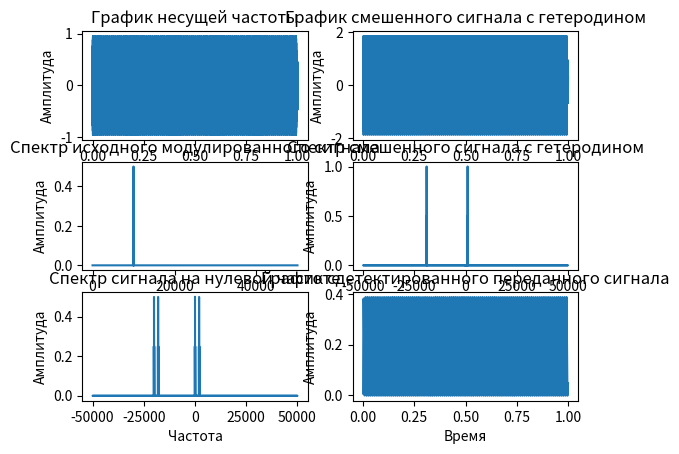

Here is the Python script that generated this plot:
import numpy as np
from math import sin, pi
from matplotlib import pyplot as plt
from scipy.fft import fft, fftfreq
from scipy import signal as scisignal

def sinus(freq, num_samples, phase = 0):
    """" Генерирует синусоиду """
    dt = 1/num_samples

    times = np.array([dt * sample for sample in range(num_samples)])

    signal = np.sin(times * 2 * pi * freq + phase)

    return times, signal

def sinus_90(freq, num_samples, phase = 0):
    """" Генерирует синусоиду сдвинутую на 90 градусов """
    dt = 1/num_samples

    times = np.array([dt * sample for sample in range(num_samples)])

    signal = np.cos(times * 2 * pi * freq + phase)

    return times, signal

NUM_SAMPLES = 10000 * 10

labels, carrier = sinus(10000, NUM_SAMPLES) # Несущая 10000 Гц
_, heterodyne_freq  = sinus(9000, NUM_SAMPLES) # I поток гетеродина 9000 Гц
_, heterodyne_freq_90  = sinus_90(9000, NUM_SAMPLES) # Q поток гетеродина 9000 Гц
_, signal = sinus(100, NUM_SAMPLES) # сигнал 100 Гц

carrier = carrier * ((signal * 0.5) + 0.5) # производим модуляцию несущую полузным сигналом

# Преобразование частот в гетеродине и получение I и Q потоков
i = carrier * heterodyne_freq
q = carrier * heterodyne_freq_90

# Объединение I и Q потоков в комплексую форму
csig = i + 1j * q
csig = 2 * csig

# Вычисление спектра несущей с полезным сигналом
y_spectrum = (2.0 / NUM_SAMPLES) * np.abs(fft(carrier)[:NUM_SAMPLES//2])
x_spectrum = fftfreq(NUM_SAMPLES, 1/NUM_SAMPLES)[:NUM_SAMPLES//2]

# Вычисление спектра сигнала на промежуточной частоте 
y_spectrum_add = (2.0 / NUM_SAMPLES) * np.abs(fft(csig))
x_spectrum_add = fftfreq(NUM_SAMPLES, 1/NUM_SAMPLES)

_, prog_heterodyne_freq  = sinus(1000, NUM_SAMPLES) # Программный гетеродин 1000 Гц

# Перенос на нулевую частоту
zero = csig * prog_heterodyne_freq

# Вычисление на нулевой частоте 
y_spectrum_prog = (2.0 / NUM_SAMPLES) * np.abs(fft(zero))
x_spectrum_prog = fftfreq(NUM_SAMPLES, 1/NUM_SAMPLES)
 
# Фильтр 500 Гц
wn3 = 2 * 500 / NUM_SAMPLES
b, a = scisignal.butter(8, wn3, "lowpass")

# Детектируем (диод)
original_signal = np.array([sample if sample > 0 else 0 for sample in csig])
original_signal = scisignal.filtfilt(b, a, original_signal)

fig, ((ax0, ax1),(ax2, ax3), (ax4, ax5)) = plt.subplots(3, 2)
ax0.plot(labels, carrier)
ax0.set_title("График несущей частоты")
ax0.set_xlabel("Время")
ax0.set_ylabel("Амплитуда")

ax1.plot(labels, csig)
ax1.set_title("График смешенного сигнала с гетеродином")
ax1.set_xlabel("Время")
ax1.set_ylabel("Амплитуда")

ax2.plot(x_spectrum, y_spectrum)
ax2.set_title("Спектр исходного модулированного сигнала")
ax2.set_xlabel("Частота")
ax2.set_ylabel("Амплитуда")

ax3.plot(x_spectrum_add, y_spectrum_add)
ax3.set_title("Спектр смешенного сигнала с гетеродином")
ax3.set_xlabel("Частота")
ax3.set_ylabel("Амплитуда")

ax4.plot(x_spectrum_prog, y_spectrum_prog)
ax4.set_title("Спектр сигнала на нулевой частоте")
ax4.set_xlabel("Частота")
ax4.set_ylabel("Амплитуда")


ax5.plot(labels, original_signal)
ax5.set_title("График сдетектированного переданного сигнала")
ax5.set_xlabel("Время")
ax5.set_ylabel("Амплитуда")

plt.show()  